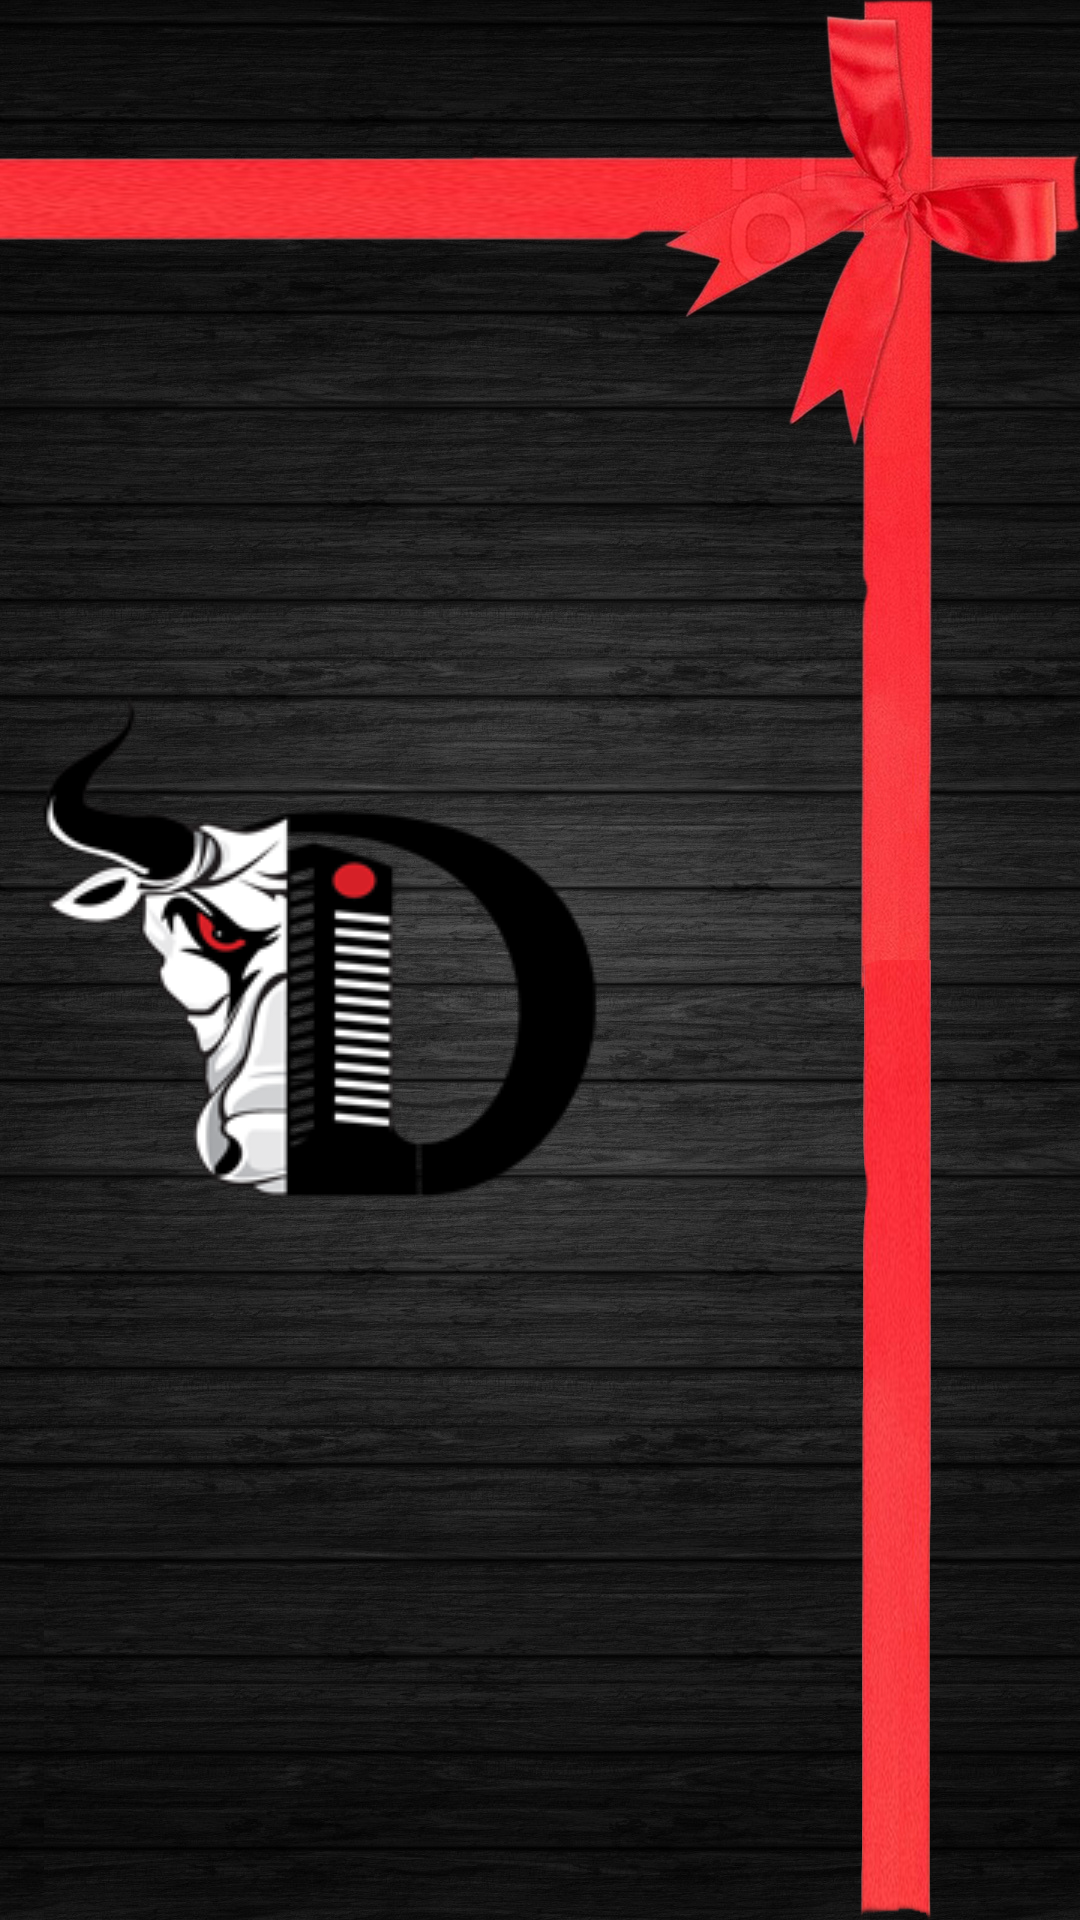

Android layout source for this screen:
<!-- AndroidManifest.xml: application theme AppTheme -->
<!-- res/layout/splashscreen.xml -->
<?xml version="1.0" encoding="utf-8"?>
<RelativeLayout xmlns:android="http://schemas.android.com/apk/res/android"
                android:layout_width="match_parent"
                android:layout_height="match_parent"
                android:background="@drawable/splashscreenbg">

    <ImageView
        android:layout_width="wrap_content"
        android:layout_height="wrap_content"
        android:src="@drawable/logoheader"
        android:id="@+id/logoHeader"
        android:layout_marginLeft="@dimen/_10sdp"
        android:padding="@dimen/_15sdp"
        android:layout_centerVertical="true"
        android:layout_alignParentLeft="true"
        android:layout_alignParentStart="true"/>

    <ImageView
        android:layout_width="wrap_content"
        android:layout_height="wrap_content"
        android:src="@drawable/whitefoter"
        android:id="@+id/logoFooter"
        android:visibility="invisible"
        android:layout_below="@+id/logoHeader"
        android:layout_alignLeft="@+id/logoHeader"
        android:layout_alignStart="@+id/logoHeader"/>


</RelativeLayout>
<!-- resources referenced by this layout -->
<resources>
  <!-- drawable logoheader: png bitmap (drawable, 37257 bytes) -->
  <!-- drawable splashscreenbg: jpg bitmap (drawable, 942587 bytes) -->
  <!-- drawable whitefoter: png bitmap (drawable, 22304 bytes) -->
  <style name="AppTheme" parent="Theme.AppCompat.Light.NoActionBar">
          
          <item name="colorPrimary">#D32F2F</item>
          <item name="colorPrimaryDark">#B71C1C</item>
          <item name="colorAccent">@color/colorAccent</item>
          <item name="windowActionBar">false</item>
      </style>
  <color name="colorAccent">#FF4081</color>
</resources>
